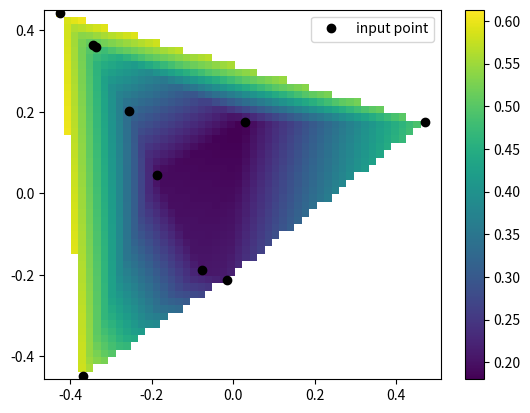

Generate this figure with matplotlib:
import matplotlib.pyplot as plt
import numpy as np
from scipy.interpolate import LinearNDInterpolator

rng = np.random.default_rng()
x = rng.random(10) - 0.5
y = rng.random(10) - 0.5
z = np.hypot(x, y)
X = np.linspace(min(x), max(x))
Y = np.linspace(min(y), max(y))
X, Y = np.meshgrid(X, Y)  # 2D grid for interpolation
interp = LinearNDInterpolator(list(zip(x, y)), z)
print(list(zip(x, y)))
Z = interp(X, Y)
print(interp(0, 0))
plt.pcolormesh(X, Y, Z, shading="auto")
plt.plot(x, y, "ok", label="input point")
plt.legend()
plt.colorbar()
plt.axis("equal")
plt.show()
